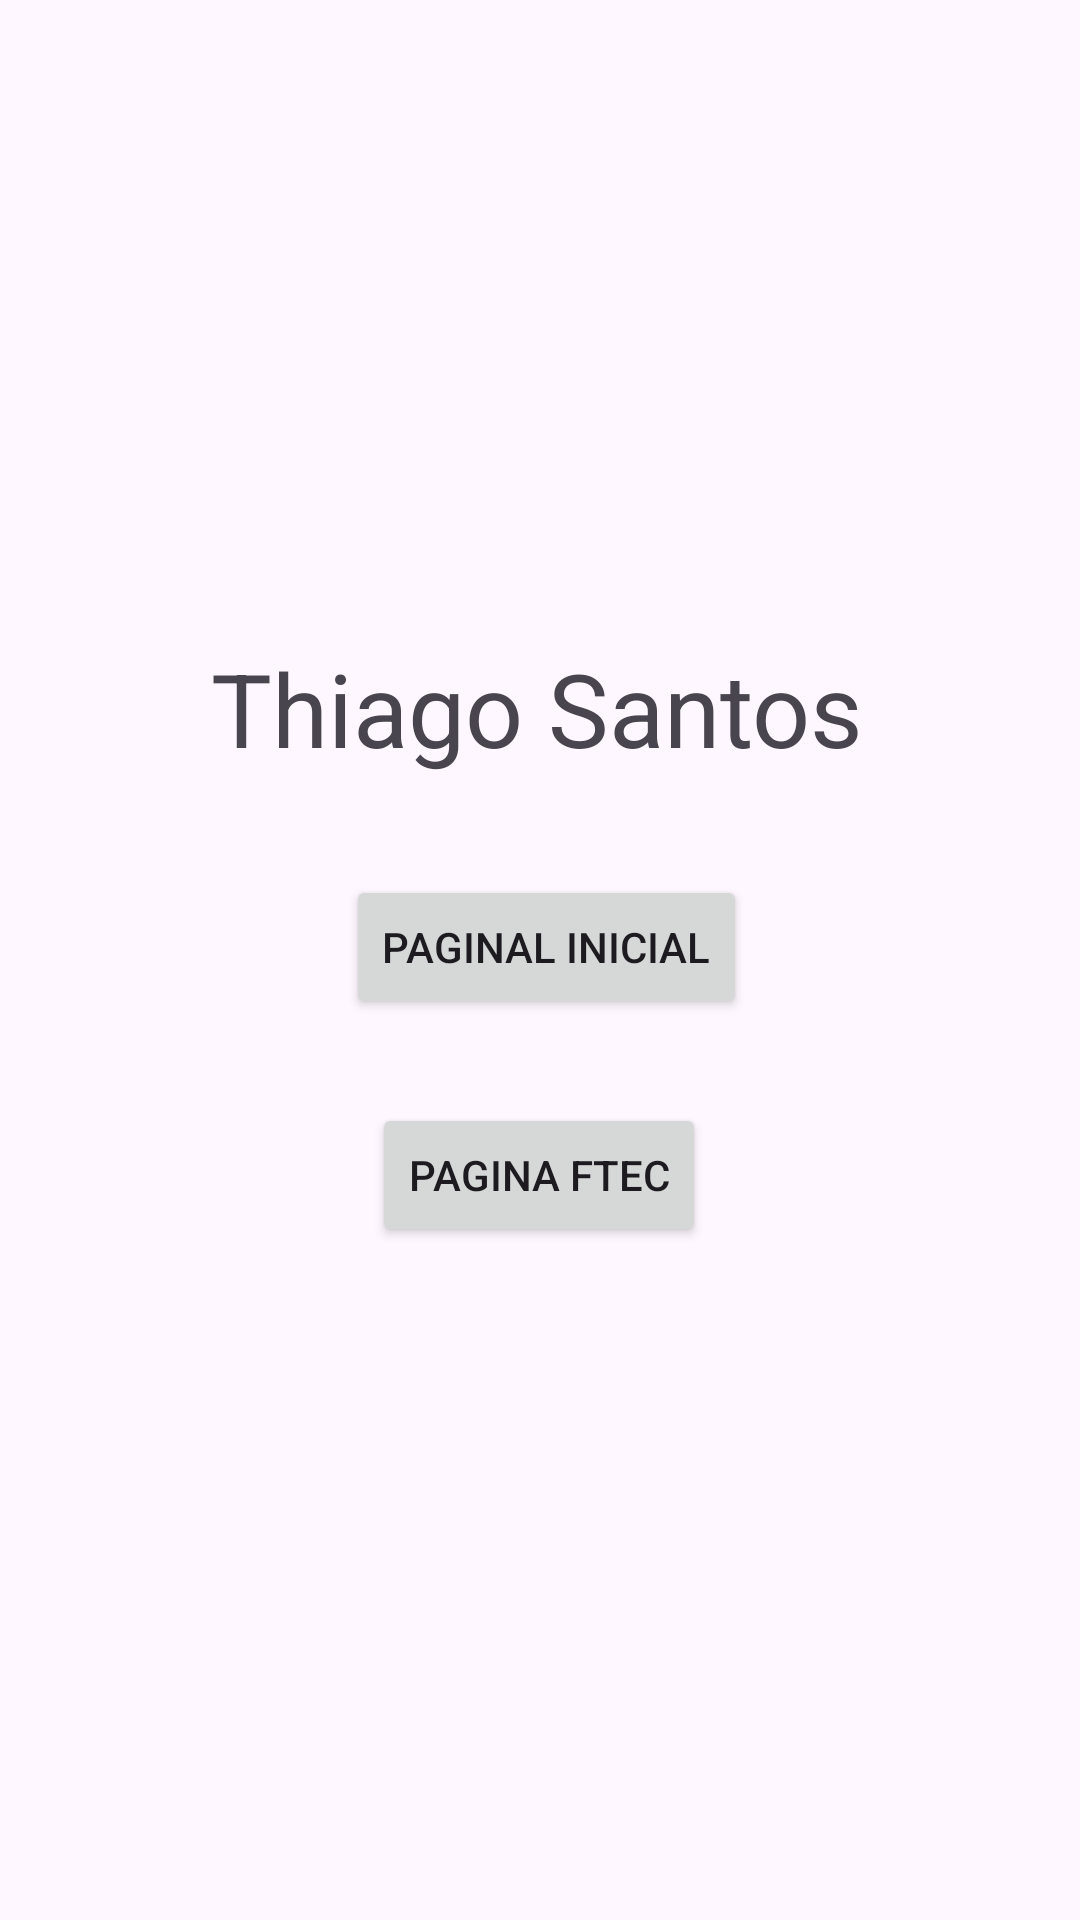

Produce the Android XML layout that renders to this screen, including the resource entries it uses.
<!-- AndroidManifest.xml: application theme Theme.Tarefa1DesenvolvimentoDeAplicação -->
<!-- res/layout/sobre.xml -->
<?xml version="1.0" encoding="utf-8"?>
<androidx.constraintlayout.widget.ConstraintLayout xmlns:android="http://schemas.android.com/apk/res/android"
    xmlns:app="http://schemas.android.com/apk/res-auto"
    xmlns:tools="http://schemas.android.com/tools"
    android:layout_width="match_parent"
    android:layout_height="match_parent"
    android:id="@+id/sobre"
    tools:context=".Sobre">

    <Button
        android:id="@+id/butttonPaginaInicial"
        android:layout_width="wrap_content"
        android:layout_height="wrap_content"
        android:text="Paginal Inicial"
        app:layout_constraintBottom_toBottomOf="parent"
        app:layout_constraintEnd_toEndOf="parent"
        app:layout_constraintHorizontal_bias="0.51"
        app:layout_constraintStart_toStartOf="parent"
        app:layout_constraintTop_toBottomOf="@+id/textView4"
        app:layout_constraintVertical_bias="0.099" />

    <TextView
        android:id="@+id/textView4"
        android:layout_width="wrap_content"
        android:layout_height="wrap_content"
        android:text="Thiago Santos"
        android:textSize="34sp"
        app:layout_constraintBottom_toBottomOf="parent"
        app:layout_constraintEnd_toEndOf="parent"
        app:layout_constraintHorizontal_bias="0.495"
        app:layout_constraintStart_toStartOf="parent"
        app:layout_constraintTop_toTopOf="parent"
        app:layout_constraintVertical_bias="0.359" />

    <Button
        android:id="@+id/buttonPaginaFtec"
        android:layout_width="wrap_content"
        android:layout_height="wrap_content"
        android:layout_marginTop="28dp"
        android:text="Pagina FTEC"
        app:layout_constraintBottom_toBottomOf="parent"
        app:layout_constraintEnd_toEndOf="parent"
        app:layout_constraintHorizontal_bias="0.498"
        app:layout_constraintStart_toStartOf="parent"
        app:layout_constraintTop_toBottomOf="@+id/butttonPaginaInicial"
        app:layout_constraintVertical_bias="0.0" />
</androidx.constraintlayout.widget.ConstraintLayout>
<!-- resources referenced by this layout -->
<resources>
  <style name="Theme.Tarefa1DesenvolvimentoDeAplicação" parent="Base.Theme.Tarefa1DesenvolvimentoDeAplicação" />
  <style name="Base.Theme.Tarefa1DesenvolvimentoDeAplicação" parent="Theme.Material3.DayNight.NoActionBar">
          
          
      </style>
</resources>
